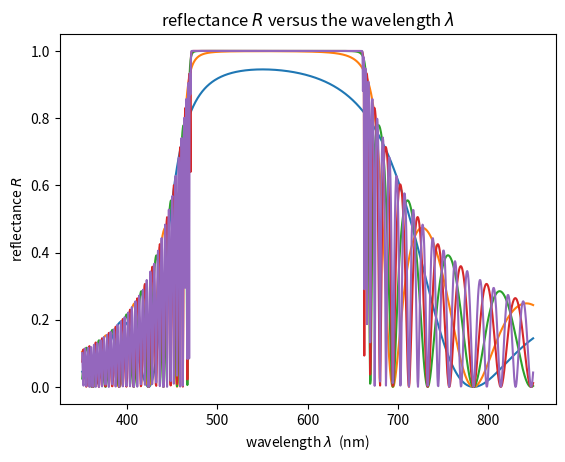

The matplotlib source for this figure:
import numpy as np
import matplotlib.pyplot as plt
import cmath 

list=np.linspace(350,850,1000)
def DBR(layer):
    #to store the data of reflectance in different wavelength
    R=[]

    D_1=np.array([[1+0j,1+0j]
                 ,[2.35+0j,-2.35+0j]])

    D_2=np.array([[1+0j,1+0j]
                 ,[1.38+0j,-1.38+0j]])

    for i in list:
        P_1=np.array([[cmath.exp(-1j*(2.35*(2*cmath.pi*(550/(4*2.35))/i)+0j)),0+0j]
                    ,[0+0j,cmath.exp(1j*(2.35*(2*cmath.pi*(550/(4*2.35))/i)+0j))]])

        P_2=np.array([[cmath.exp(-1j*(1.38*(2*cmath.pi*(550/(4*1.38))/i)+0j)),0]
                    ,[0,cmath.exp(1j*(1.38*(2*cmath.pi*(550/(4*1.38))/i)+0j))]])

        M=np.matmul(np.matmul(np.matmul(np.matmul(np.matmul(np.linalg.pinv(D_1),D_2),P_2),np.linalg.pinv(D_2)),D_1),P_1)

        for j in range(layer):
            M=np.matmul(M,M)
        
        C=M[1,0]
        A=M[0,0]
        r=C/A
        R.append(r.real**2+r.imag**2)

    return R

R2=DBR(2)
R3=DBR(3)
R4=DBR(4)
R5=DBR(5)
R6=DBR(6)

plt.plot(list,R2)
plt.plot(list,R3)
plt.plot(list,R4)
plt.plot(list,R5)
plt.plot(list,R6)
plt.title("reflectance $R$ versus the wavelength $λ$")
plt.xlabel("wavelength $λ$  (nm)")
plt.ylabel("reflectance $R$")
plt.show()
